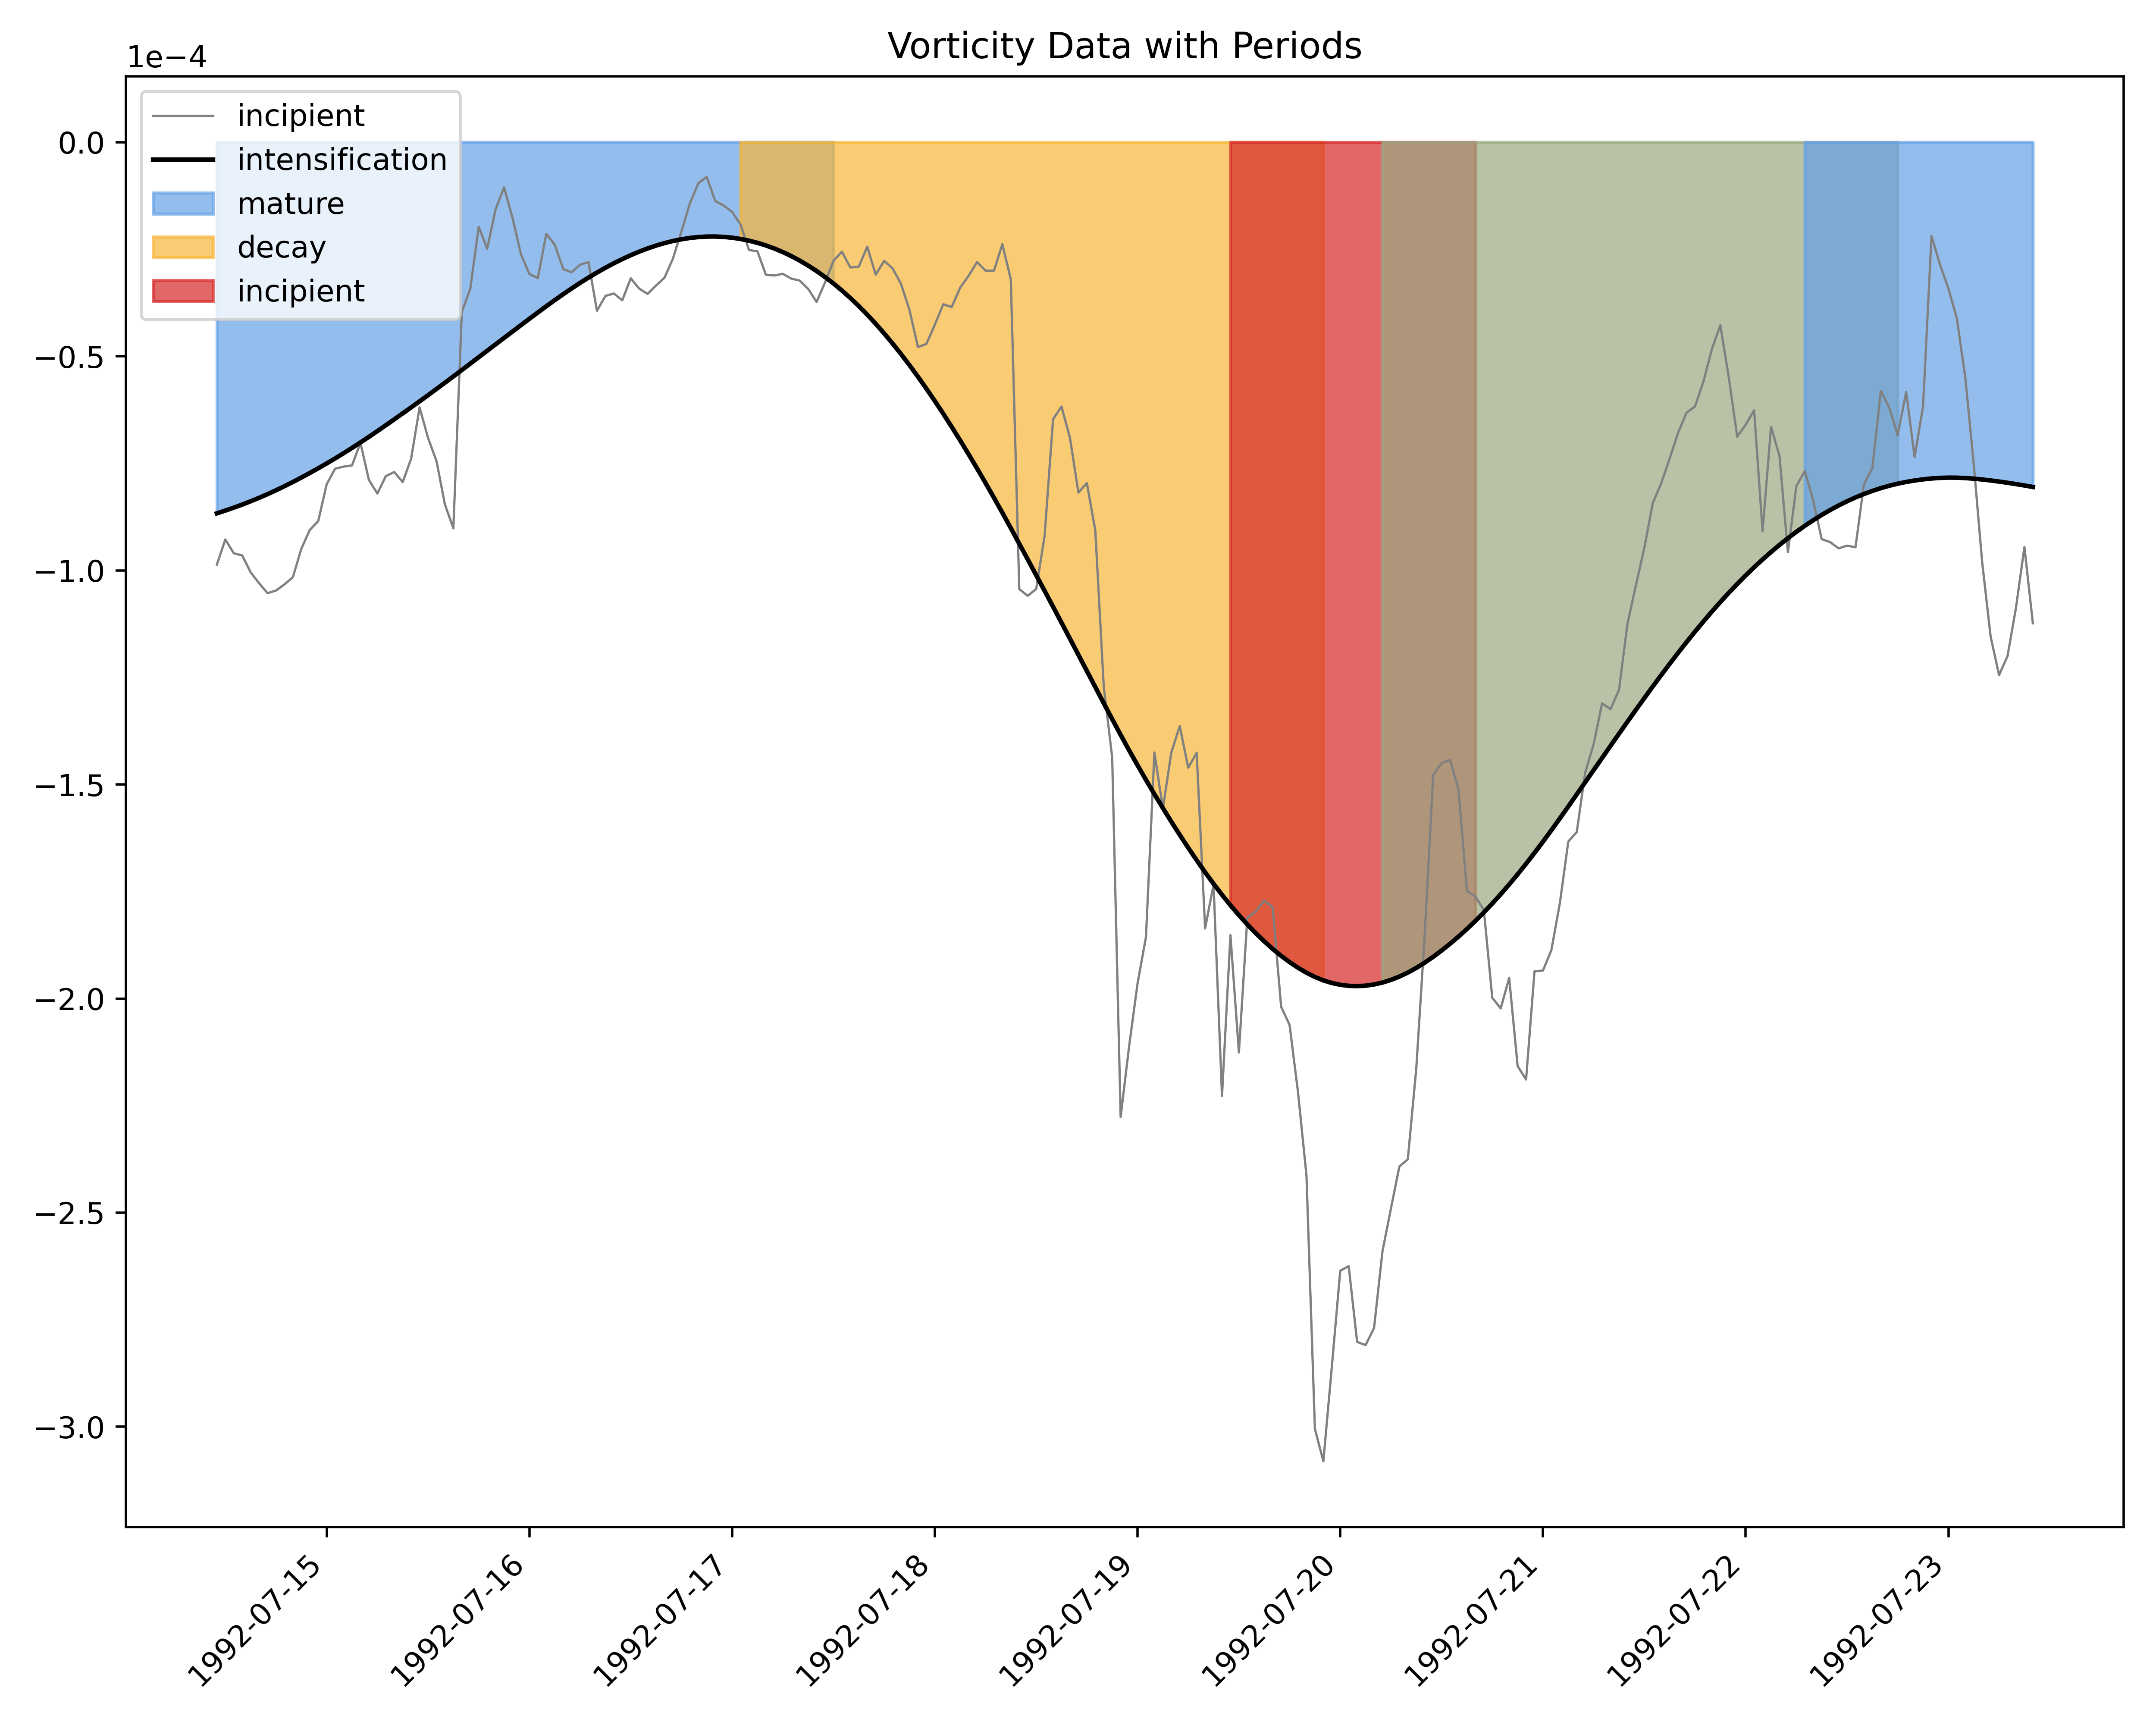

Data behind this chart, as committed beside it:
, start, end
incipient, 1992-07-14 11:00:00, 1992-07-17 12:00:00
intensification, 1992-07-17 01:00:00, 1992-07-19 22:00:00
mature, 1992-07-19 11:00:00, 1992-07-20 16:00:00
decay, 1992-07-20 05:00:00, 1992-07-22 18:00:00
incipient 3, 1992-07-22 07:00:00, 1992-07-23 16:00:00
